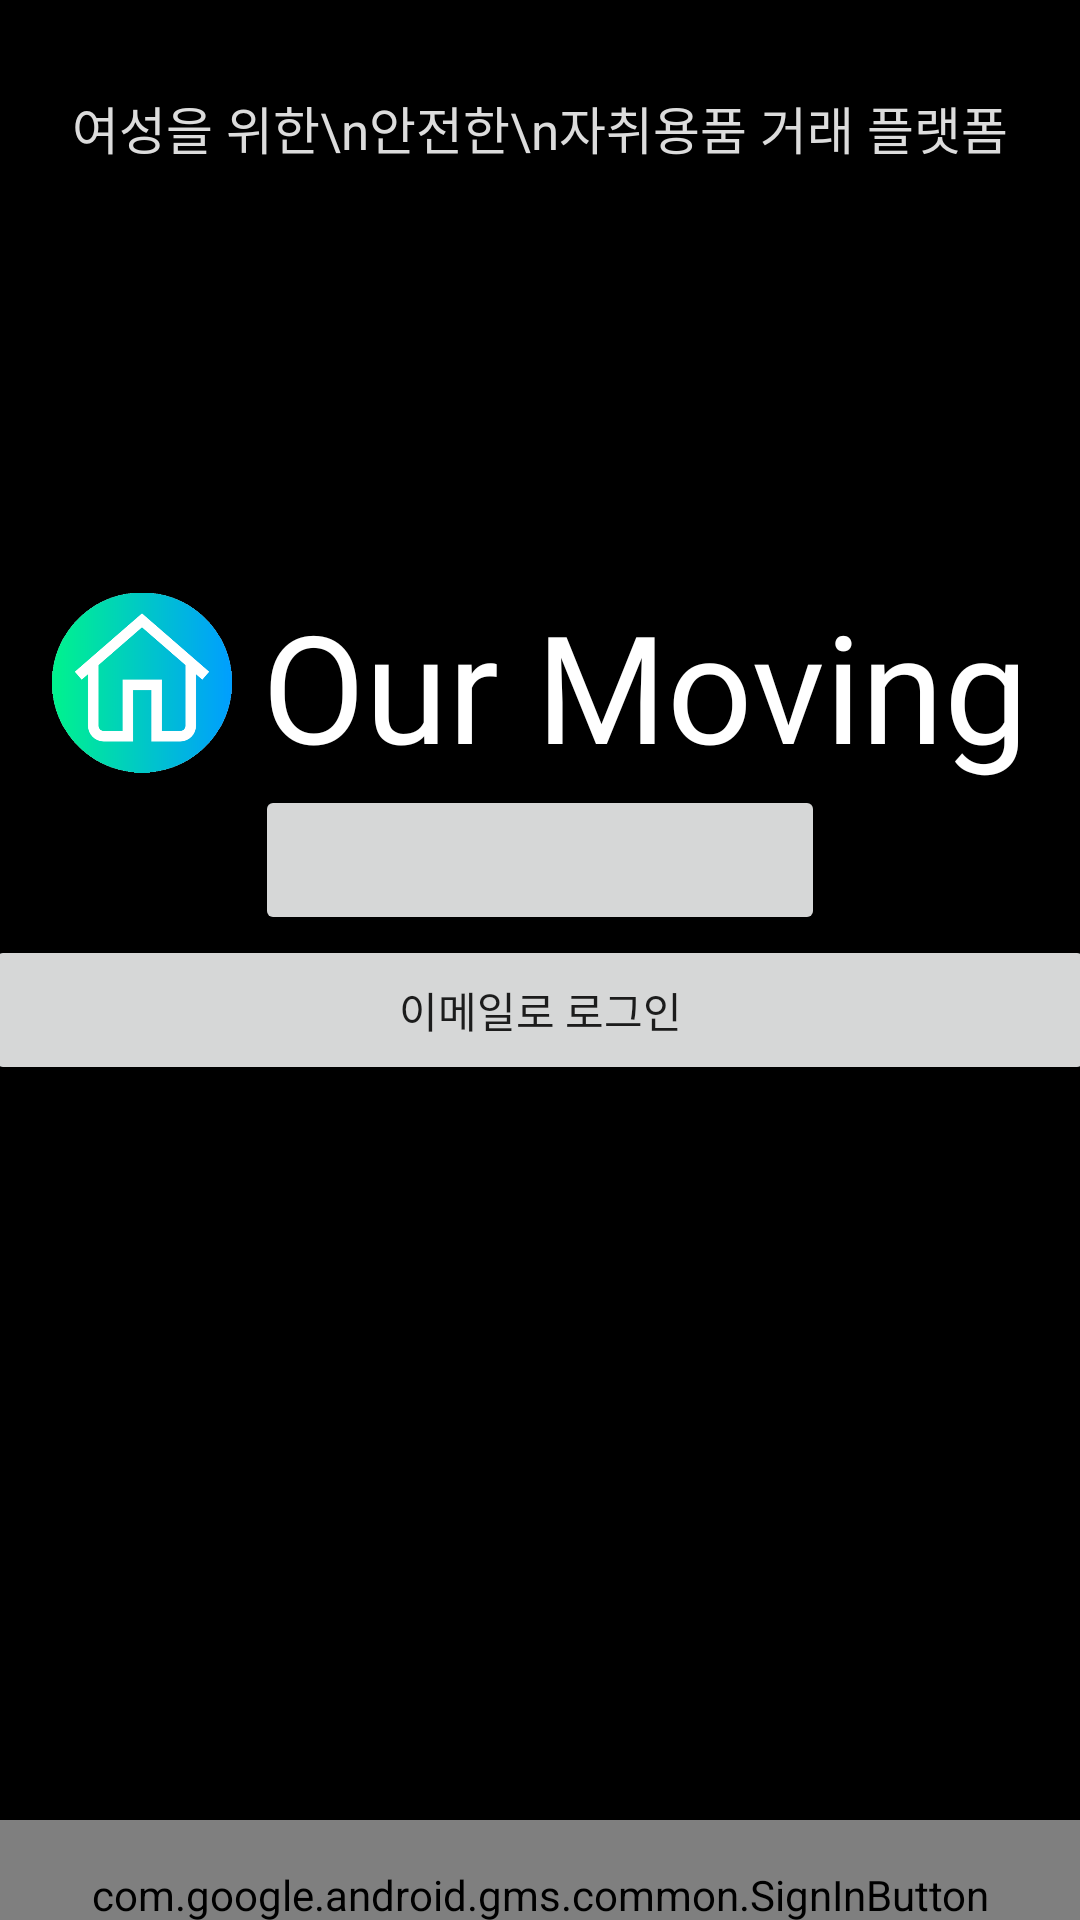

Android layout source for this screen:
<!-- AndroidManifest.xml: application theme Theme.EdusungshinOurMoving -->
<!-- res/layout/activity_main.xml -->
<?xml version="1.0" encoding="utf-8"?>
<LinearLayout xmlns:android="http://schemas.android.com/apk/res/android"
    xmlns:app="http://schemas.android.com/apk/res-auto"
    xmlns:tools="http://schemas.android.com/tools"
    android:layout_width="match_parent"
    android:layout_height="match_parent"
    android:background="#000000"
    android:orientation="vertical"
    tools:context=".MainActivity">

    <LinearLayout
        android:layout_width="wrap_content"
        android:layout_height="wrap_content"
        android:layout_gravity="center"
        android:orientation="vertical" >

        <TextView
            android:layout_width="wrap_content"
            android:layout_height="wrap_content"
            android:text="여성을 위한\n안전한\n자취용품 거래 플랫폼"
            android:layout_marginTop="30dp"
            android:gravity="center"
            android:textColor="#dcdcdc"
            android:textSize="17sp" />
    </LinearLayout>

    <LinearLayout
        android:layout_width="wrap_content"
        android:layout_height="wrap_content"
        android:layout_gravity="center"
        android:orientation="horizontal" >

        <ImageView
            android:id="@+id/fox_image"
            android:layout_width="60dp"
            android:layout_height="65dp"
            android:layout_marginTop="140dp"
            android:src="@drawable/house"
            android:visibility="visible" />

        <TextView
            android:layout_width="wrap_content"
            android:layout_height="wrap_content"
            android:fontFamily="@font/adamina"
            android:text="Our Moving"
            android:layout_marginTop="140dp"
            android:layout_marginLeft="10dp"
            android:textColor="@color/white"
            android:textSize="50sp" />

    </LinearLayout>

    <ImageButton
        android:id="@+id/kakaologin"
        android:layout_width="190dp"
        android:layout_height="50dp"
        android:layout_gravity="center"

        app:srcCompat="@drawable/kakao_login_medium_narrow" />

    <Button
        android:id="@+id/login"
        android:layout_width="370dp"
        android:layout_height="50dp"
        android:layout_gravity="center"
        android:text="이메일로 로그인" />

    <com.google.android.gms.common.SignInButton
        android:id="@+id/SignIn_Button"
        android:layout_width="370dp"
        android:layout_height="50dp"
        android:layout_gravity="center"
        android:layout_marginTop="245dp"
        app:layout_constraintEnd_toEndOf="parent"
        app:layout_constraintHorizontal_bias="0.0"
        app:layout_constraintStart_toStartOf="parent"
        app:layout_constraintTop_toTopOf="parent" />

    <View
        android:background="#dcdcdc"
        android:layout_width="650px"
        android:layout_height="5px"
        android:layout_marginTop="10dp"
        android:layout_marginLeft="130dp"/>
    <View
        android:background="#dcdcdc"
        android:layout_width="450px"
        android:layout_height="5px"
        android:layout_marginTop="10dp"
        android:layout_gravity="right"/>


    <LinearLayout
        android:layout_width="wrap_content"
        android:layout_height="wrap_content"
        android:layout_gravity="center"
        android:layout_marginBottom="20dp"
        android:orientation="vertical">


    </LinearLayout>

</LinearLayout>
<!-- resources referenced by this layout -->
<resources>
  <color name="white">#FFFFFFFF</color>
  <!-- drawable house: png bitmap (drawable, 52913 bytes) -->
  <style name="Theme.EdusungshinOurMoving" parent="Base.Theme.AppCompat.Light.DarkActionBar">
         <item name="windowNoTitle">true</item>
          
          <item name="colorPrimary">@color/purple_500</item>
          <item name="colorPrimaryVariant">@color/purple_700</item>
          <item name="colorOnPrimary">@color/white</item>
          
          <item name="colorSecondary">@color/teal_200</item>
          <item name="colorSecondaryVariant">@color/teal_700</item>
          <item name="colorOnSecondary">@color/black</item>
          
          <item name="android:statusBarColor" tools:targetApi="l">?attr/colorPrimaryVariant</item>
          
      </style>
  <color name="purple_500">#000000</color>
  <color name="purple_700">#000000</color>
  <color name="teal_200">#FF03DAC5</color>
  <color name="teal_700">#FF018786</color>
  <color name="black">#FF000000</color>
</resources>
